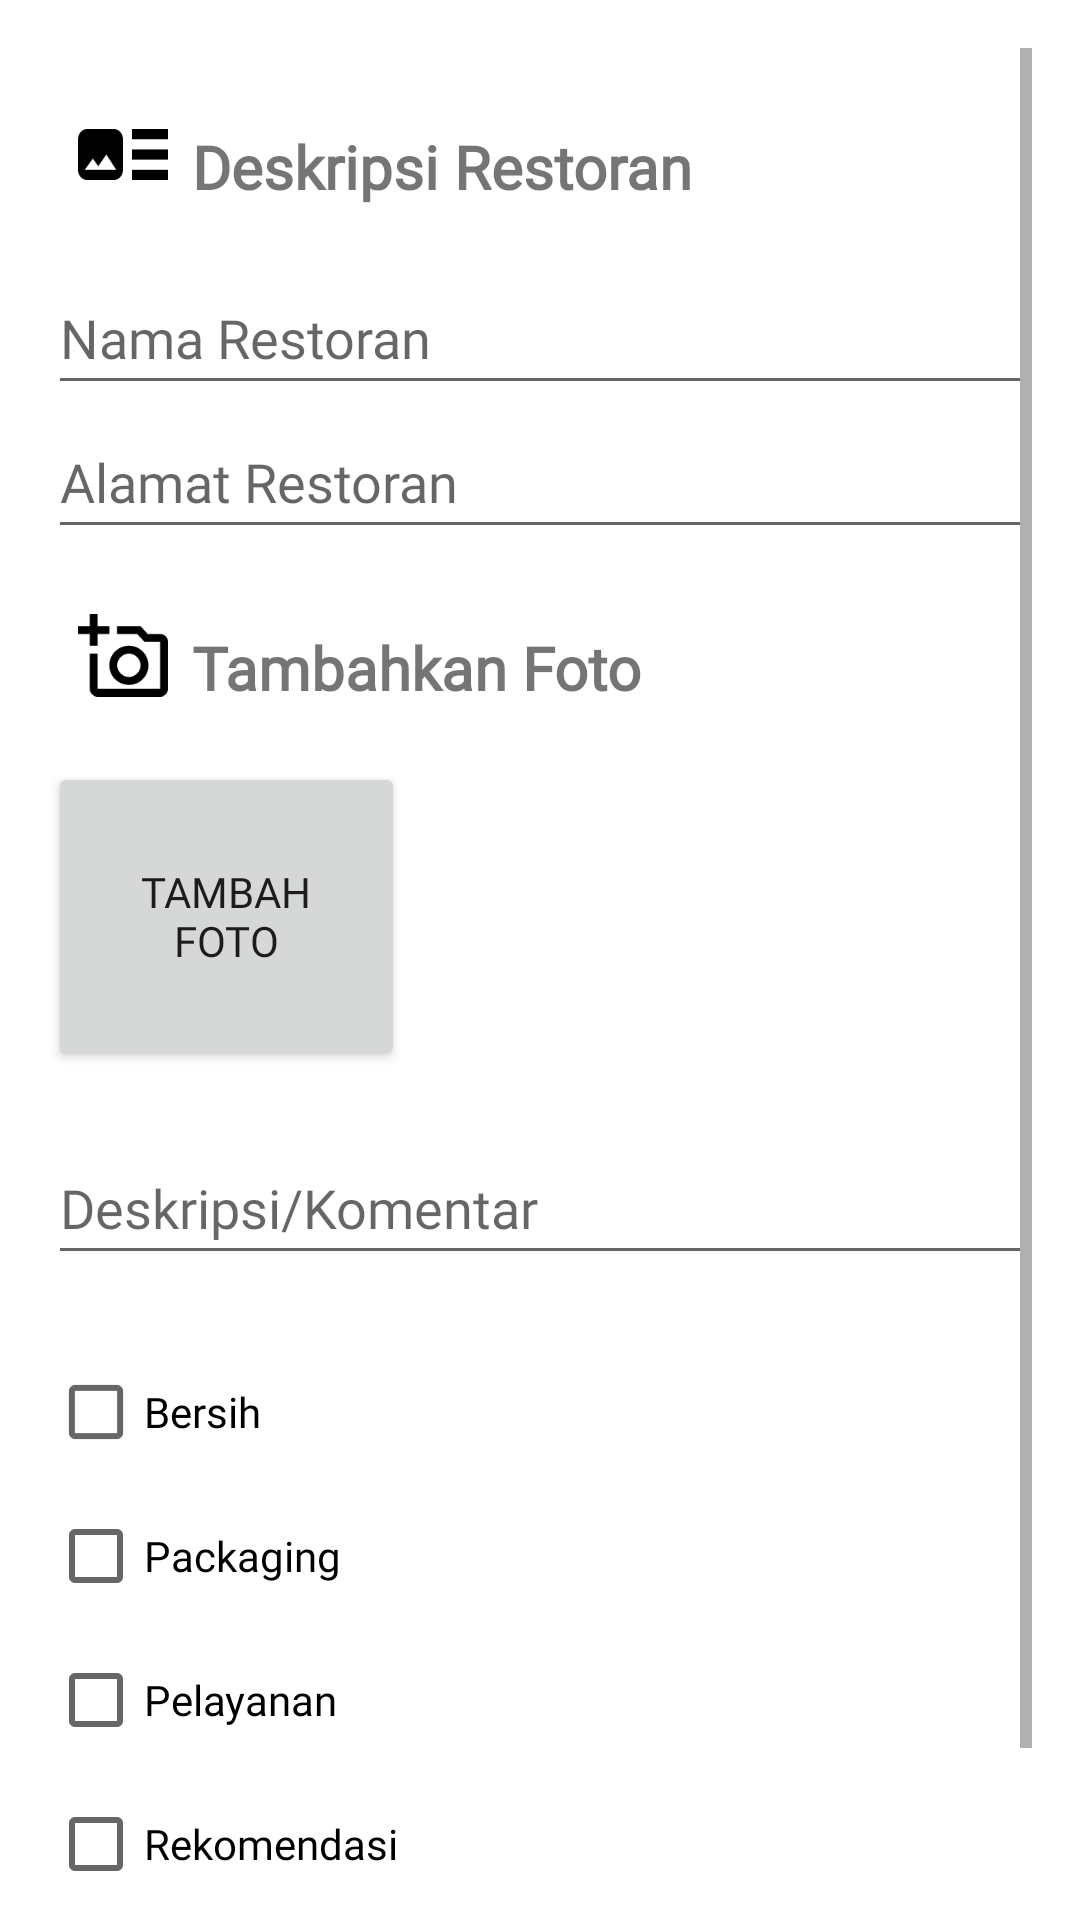

Produce the Android XML layout that renders to this screen, including the resource entries it uses.
<!-- AndroidManifest.xml: application theme Theme.MyApplication -->
<!-- res/layout/fragment_ulasan.xml -->
<ScrollView xmlns:android="http://schemas.android.com/apk/res/android"
    xmlns:tools="http://schemas.android.com/tools"
    android:layout_width="match_parent"
    android:layout_height="match_parent"
    android:orientation="vertical"
    android:padding="16dp">
<LinearLayout
    android:layout_width="match_parent"
    android:layout_height="match_parent"
    android:orientation="vertical">
    <LinearLayout
        android:layout_width="match_parent"
        android:layout_height="match_parent"
        android:orientation="vertical">

        <LinearLayout
            android:layout_width="match_parent"
            android:orientation="horizontal"
            android:padding="10dp"
            android:layout_height="match_parent">

            <ImageView
                android:layout_width="30dp"
                android:layout_height="match_parent"
                android:src="@drawable/ic_description"
            android:layout_marginEnd="8dp"
            android:layout_gravity="center_vertical" />
    <TextView
        android:theme="@style/Theme.AppCompat.DayNight"
        android:layout_width="match_parent"
        android:layout_gravity="center_vertical"
        android:layout_height="wrap_content"
        android:layout_marginTop="14dp"
        android:fontFamily="@font/poppins_bold"
        android:text="Deskripsi Restoran"
        android:layout_marginBottom="10dp"
        android:textSize="20sp"
        android:textStyle="bold" />
    </LinearLayout>

    <EditText
        style="styleinputtext"
        android:id="@+id/editTextRestaurantName"
        android:layout_width="match_parent"
        android:fontFamily="@font/poppins_bold"
        android:layout_height="48dp"
        android:hint="Nama Restoran" />

    <EditText
        android:id="@+id/editTextRestaurantAddress"
        android:layout_width="match_parent"
        android:layout_height="48dp"
        android:fontFamily="@font/poppins_bold"
        android:hint="Alamat Restoran" />
    </LinearLayout>
    <LinearLayout
        android:layout_width="match_parent"
        android:orientation="horizontal"
        android:padding="10dp"
        android:layout_height="match_parent">

        <ImageView
            android:layout_width="30dp"
            android:layout_height="match_parent"
            android:src="@drawable/ic_addphoto"
            android:layout_marginEnd="8dp"
            android:layout_gravity="center_vertical" />
        <TextView
            android:theme="@style/Theme.AppCompat.DayNight"
            android:layout_width="match_parent"
            android:layout_gravity="center_vertical"
            android:layout_height="wrap_content"
            android:layout_marginTop="14dp"
            android:fontFamily="@font/poppins_bold"
            android:text="Tambahkan Foto"
            android:layout_marginBottom="10dp"
            android:textSize="20sp"
            android:textStyle="bold" />
    </LinearLayout>
    <LinearLayout
        android:layout_width="match_parent"
        android:layout_height="match_parent"
        android:orientation="horizontal">

        <Button
            android:id="@+id/buttonAddPhoto"
            android:layout_width="119dp"
            android:layout_height="103dp"
            android:layout_marginEnd="60dp"
            android:fontFamily="@font/poppins_bold"
            android:text="Tambah Foto" />

    
        <ImageView
            android:id="@+id/imageViewSelectedPhoto"
            android:layout_width="148dp"
            android:layout_height="123dp"
            android:scaleType="centerCrop" />
    </LinearLayout>

    <LinearLayout
        android:layout_width="match_parent"
        android:layout_height="match_parent"
        android:orientation="vertical">

    <EditText
        android:id="@+id/editTextDescription"
        android:layout_width="match_parent"
        android:layout_height="48dp"
        android:fontFamily="@font/poppins_bold"
        android:hint="Deskripsi/Komentar" />
    </LinearLayout>
    <LinearLayout
        android:layout_width="match_parent"
        android:layout_height="match_parent"
        android:orientation="vertical">

        <TextView
            android:id="@+id/textViewCleanliness"
            android:layout_width="match_parent"
            android:layout_height="wrap_content"
            android:fontFamily="@font/poppins_bold"
            android:textSize="16sp" />

        <LinearLayout
            android:layout_width="match_parent"
            android:layout_height="match_parent"
            android:orientation="horizontal">

            <CheckBox
                android:id="@+id/checkBoxClean"
                android:layout_width="330dp"
                android:fontFamily="@font/poppins_bold"
                android:layout_height="match_parent"
                android:text="Bersih" />

            <ImageView
                android:id="@+id/kebersihanLogo"
                android:layout_width="wrap_content"
                android:layout_height="wrap_content"
                android:src="@drawable/kebersihan"
                android:padding="4dp"/>

        </LinearLayout>


        <LinearLayout
            android:layout_width="match_parent"
            android:layout_height="match_parent"
            android:orientation="horizontal">
            <CheckBox
                android:id="@+id/checkBoxPackaging"
                android:layout_width="330dp"
                android:fontFamily="@font/poppins_bold"
                android:layout_height="match_parent"
                android:text="Packaging" />

            <ImageView
                android:id="@+id/pakegingLogo"
                android:layout_width="wrap_content"
                android:layout_height="wrap_content"
                android:src="@drawable/pekeging"
                android:padding="4dp"/>
        </LinearLayout>

        <LinearLayout
            android:layout_width="match_parent"
            android:layout_height="match_parent"
            android:orientation="horizontal">
                <CheckBox
                    android:id="@+id/checkBoxService"
                    android:layout_width="330dp"
                    android:fontFamily="@font/poppins_bold"
                    android:layout_height="wrap_content"
                    android:text="Pelayanan" />

            <ImageView
                android:id="@+id/pelayananLogo"
                android:layout_width="wrap_content"
                android:layout_height="wrap_content"
                android:src="@drawable/pelayanan"
                android:padding="4dp"/>
        </LinearLayout>

        <LinearLayout
            android:layout_width="match_parent"
            android:layout_height="match_parent"
            android:orientation="horizontal">
                <CheckBox
                android:id="@+id/checkBoxRecommended"
                android:layout_width="330dp"
                    android:fontFamily="@font/poppins_bold"
                android:layout_height="wrap_content"
                android:text="Rekomendasi" />

            <ImageView
                android:id="@+id/likeLogo"
                android:layout_width="wrap_content"
                android:layout_height="wrap_content"
                android:src="@drawable/like"
                android:padding="4dp"/>
        </LinearLayout>

    </LinearLayout>

    <Button
        android:id="@+id/buttonSubmit"
        android:layout_width="264dp"
        android:fontFamily="@font/poppins_bold"
        android:layout_height="wrap_content"
        android:layout_gravity="center"
        android:text="Submit" />

</LinearLayout>
</ScrollView>
<!-- resources referenced by this layout -->
<resources>
  <!-- drawable ic_addphoto (drawable) -->
  <vector xmlns:android="http://schemas.android.com/apk/res/android"
      android:width="23dp"
      android:height="21dp"
      android:viewportWidth="23"
      android:viewportHeight="21">
    <path
        android:pathData="M21,5H17.8L16,3H10V5H15.1L17,7H21V19H5V10H3V19C3,20.1 3.9,21 5,21H21C22.1,21 23,20.1 23,19V7C23,5.9 22.1,5 21,5ZM8,13C8,17.45 13.39,19.69 16.54,16.54C19.69,13.39 17.45,8 13,8C10.24,8 8,10.24 8,13ZM13,10C14.64,10.05 15.95,11.36 16,13C15.95,14.64 14.64,15.95 13,16C11.36,15.95 10.05,14.64 10,13C10.05,11.36 11.36,10.05 13,10ZM5,5H8V3H5V0H3V3H0V5H3V8H5"
        android:fillColor="#000000"/>
  </vector>
  <!-- drawable ic_description (drawable) -->
  <vector xmlns:android="http://schemas.android.com/apk/res/android"
      android:width="23dp"
      android:height="13dp"
      android:viewportWidth="23"
      android:viewportHeight="13">
    <path
        android:pathData="M23,7.8H13.8V5.2H23V7.8ZM23,0H13.8V2.6H23V0ZM13.8,13H23V10.4H13.8V13ZM11.5,2.6V10.4C11.5,11.83 10.465,13 9.2,13H2.3C1.035,13 0,11.83 0,10.4V2.6C0,1.17 1.035,0 2.3,0H9.2C10.465,0 11.5,1.17 11.5,2.6ZM9.775,10.4L7.245,6.5L5.175,9.49L3.795,7.54L1.725,10.4H9.775Z"
        android:fillColor="#000000"/>
  </vector>
  <!-- drawable kebersihan (drawable) -->
  <vector xmlns:android="http://schemas.android.com/apk/res/android"
      android:width="40dp"
      android:height="40dp"
      android:viewportWidth="24"
      android:viewportHeight="24">
    <path
        android:pathData="M21.03,3L18,20.31C17.83,21.27 17,22 16,22H8C7,22 6.17,21.27 6,20.31L2.97,3H21.03ZM5.36,5L8,20H16L18.64,5H5.36ZM9,18V14H13V18H9ZM13,13.18L9.82,10L13,6.82L16.18,10L13,13.18Z"
        android:fillColor="#FB7930"/>
  </vector>
  <!-- drawable like (drawable) -->
  <vector xmlns:android="http://schemas.android.com/apk/res/android"
      android:width="40dp"
      android:height="40dp"
      android:viewportWidth="17"
      android:viewportHeight="16">
    <path
        android:pathData="M17,7.2C17,6.312 16.305,5.6 15.455,5.6H10.571L11.313,1.944C11.328,1.864 11.336,1.776 11.336,1.688C11.336,1.36 11.205,1.056 10.996,0.84L10.177,0L5.092,5.264C4.806,5.56 4.636,5.96 4.636,6.4V14.4C4.636,14.824 4.799,15.231 5.089,15.531C5.379,15.831 5.772,16 6.182,16H13.136C13.778,16 14.326,15.6 14.558,15.024L16.892,9.384C16.961,9.2 17,9.008 17,8.8V7.2ZM0,16H3.091V6.4H0V16Z"
        android:fillColor="#FB7930"/>
  </vector>
  <!-- drawable pekeging (drawable) -->
  <vector xmlns:android="http://schemas.android.com/apk/res/android"
      android:width="40dp"
      android:height="40dp"
      android:viewportWidth="24"
      android:viewportHeight="24">
    <path
        android:pathData="M11,9H9V2H7V9H5V2H3V9C3,11.12 4.66,12.84 6.75,12.97V22H9.25V12.97C11.34,12.84 13,11.12 13,9V2H11V9ZM16,6V14H18.5V22H21V2C18.24,2 16,4.24 16,6Z"
        android:fillColor="#FB7930"/>
  </vector>
  <style name="Theme.MyApplication" parent="Theme.MaterialComponents.DayNight.NoActionBar">
          
          <item name="colorPrimary">#FFA500</item>
          <item name="colorPrimaryVariant">#FF8C00</item>
          <item name="colorOnPrimary">@color/white</item>
          
          <item name="colorSecondary">#03DAC5</item>
          <item name="colorSecondaryVariant">#018786</item>
          <item name="colorOnSecondary">@color/black</item>
          
          <item name="android:statusBarColor">?attr/colorPrimaryVariant</item>
          
      </style>
  <color name="white">#FFFFFFFF</color>
  <color name="black">#FF000000</color>
</resources>
